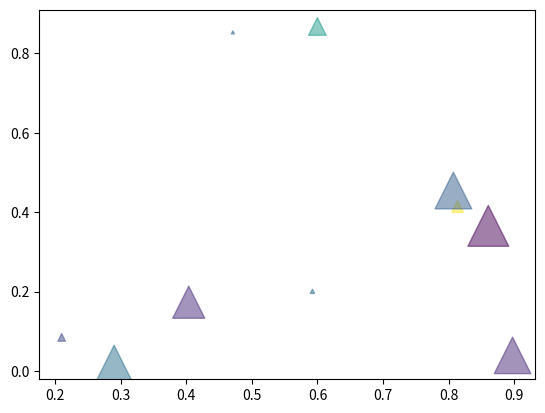

Recreate this plot in Python.
import matplotlib.pyplot as plt
import numpy as np

# 10个点
N = 10
x = np.random.rand(N)
y = np.random.rand(N)
s = (30*np.random.rand(N))**2
c = np.random.rand(N)
plt.scatter(x, y, s=s, c=c, marker='^', alpha=0.5)
plt.show()
